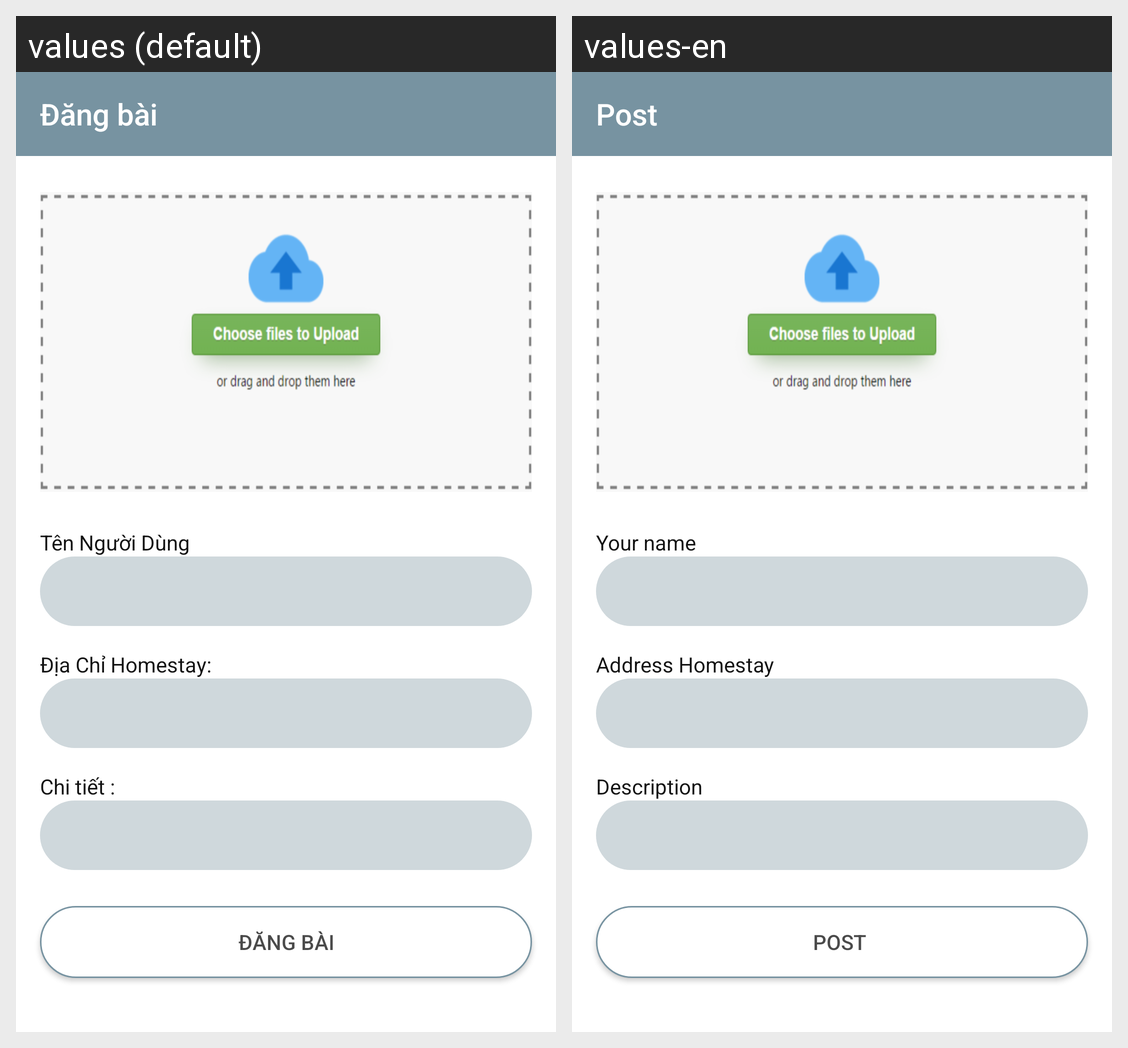

Here is an Android app screen in its default locale and in the app's own translations. Write out the translated-string differences for the strings that appear on this screen.
Android screen res/layout/activity_post_luxury.xml rendered under 2 locales, left to right: values (default), values-en. Device: Nexus 5 (rendered at 1080×1920; each locale shown at half size, 540×960, under a caption strip naming it); theme AppTheme.
Strings drawn on this screen, with the default value and each locale's value (text and hints the layout hard-codes, and strings that could not be matched under every locale, appear in the picture but are not listed):

luxury_post
  values: Đăng bài
  values-en: Post 

username
  values: Tên Người Dùng
  values-en: Your name

addressHs
  values: Địa Chỉ Homestay:
  values-en: Address Homestay

detail_hs
  values: Chi tiết :
  values-en: Description
